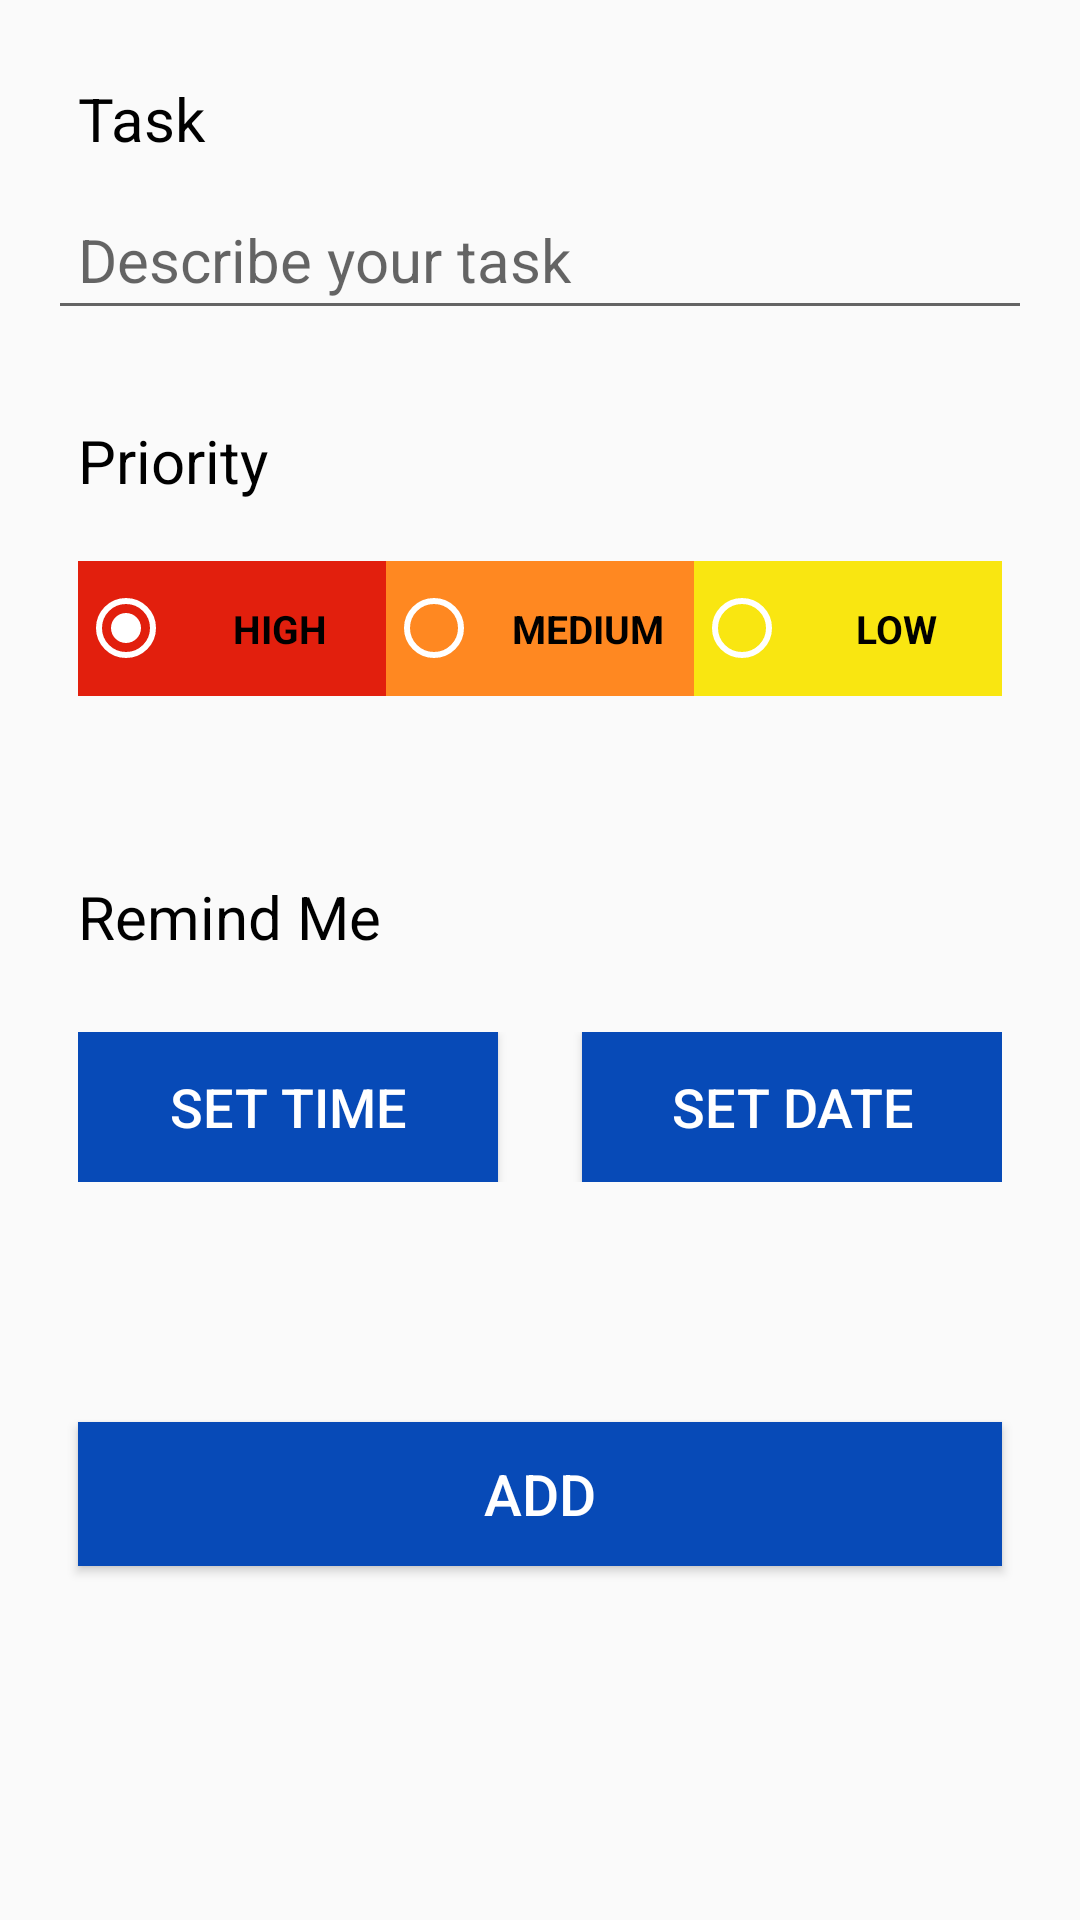

Produce the Android XML layout that renders to this screen, including the resource entries it uses.
<!-- AndroidManifest.xml: application theme AppTheme.NoActionBar -->
<!-- res/layout/activity_create_task.xml -->
<?xml version="1.0" encoding="utf-8"?>
<RelativeLayout xmlns:android="http://schemas.android.com/apk/res/android"
    xmlns:app="http://schemas.android.com/apk/res-auto"
    xmlns:tools="http://schemas.android.com/tools"
    android:layout_width="match_parent"
    android:layout_height="match_parent"
    android:paddingBottom="16dp"
    android:paddingLeft="16dp"
    android:paddingRight="16dp"
    android:paddingTop="16dp"
    tools:context=".CreateTask">

    <LinearLayout
        android:layout_width="wrap_content"
        android:layout_height="match_parent"
        android:orientation="vertical">

        <TextView
            android:id="@+id/text_task"
            android:layout_width="match_parent"
            android:layout_height="wrap_content"
            android:text="Task"
            android:textColor="#000000"
            android:textSize="20dp"
            android:padding="10dp"
            android:gravity="left" />

        <EditText
            android:id="@+id/etTask"
            android:layout_width="match_parent"
            android:layout_height="wrap_content"
            android:hint="Describe your task"
            android:textSize="20sp"
            android:padding="10dp"
            android:inputType="textWebEmailAddress"
            android:imeOptions="actionDone" />

        <TextView
            android:id="@+id/text_priority"
            android:layout_width="match_parent"
            android:layout_height="wrap_content"
            android:text="Priority"
            android:textColor="#000000"
            android:textSize="20dp"
            android:layout_marginTop="20dp"
            android:padding="10dp"
            android:gravity="left" />

        <RadioGroup
            android:layout_width="match_parent"
            android:layout_height="wrap_content"
            android:layout_centerHorizontal="true"
            android:orientation="horizontal"
            android:showDividers="beginning|middle|end"
            android:padding="10dp"
            android:id="@+id/rgPriority" >


            <RadioButton
                android:id="@+id/rb_high"
                android:layout_width="0dp"
                android:layout_weight="1"
                android:layout_height="45dp"
                android:buttonTint="@color/colorWhite"
                android:background="@color/colorRed"
                android:textStyle="bold"
                android:text="@string/rb_high"
                android:textSize="13dp"
                android:textAlignment="center"
                android:checked="true" />

            <RadioButton
                android:id="@+id/rb_medium"
                android:layout_width="0dp"
                android:layout_weight="1"
                android:layout_height="45dp"
                android:buttonTint="@color/colorWhite"
                android:background="@color/colorOrange"
                android:checked="false"
                android:text="@string/rb_medium"
                android:textSize="13dp"
                android:textAlignment="center"
                android:textStyle="bold"/>

            <RadioButton
                android:id="@+id/rb_low"
                android:layout_width="0dp"
                android:layout_weight="1"
                android:layout_height="45dp"
                android:buttonTint="@color/colorWhite"
                android:background="@color/colorYellow"
                android:layout_gravity="center_horizontal"
                android:checked="false"
                android:text="@string/rb_low"
                android:textSize="13dp"
                android:textAlignment="center"
                android:textStyle="bold"/>

        </RadioGroup>

        <TextView
            android:id="@+id/text_remind_me"
            android:layout_width="match_parent"
            android:layout_height="wrap_content"
            android:text="Remind Me"
            android:textColor="#000000"
            android:textSize="20dp"
            android:padding="10dp"
            android:layout_marginTop="40dp"
            android:gravity="left" />

        <RelativeLayout
            android:orientation="horizontal"
            android:layout_width="match_parent"
            android:layout_height="wrap_content"
            android:layout_marginTop="5dp"
            android:padding="10dp">

            <Button
                android:id="@+id/btn_time"
                android:layout_width="140dp"
                android:layout_height="50dp"
                android:background="@color/colorBlue"
                android:textSize="18sp"
                android:textColor="#ffff"
                android:layout_alignParentLeft="true"
                android:text="SET TIME"
                />

            <Button
                android:id="@+id/btn_date"
                android:layout_width="140dp"
                android:layout_height="50dp"
                android:background="@color/colorBlue"
                android:textSize="18sp"
                android:textColor="#ffff"
                android:layout_alignParentRight="true"
                android:text="SET DATE" />

        </RelativeLayout>

        <Button
            android:id="@+id/btn_add"
            android:text="ADD"
            android:layout_width="match_parent"
            android:layout_height="wrap_content"
            android:background="@color/colorBlue"
            android:layout_marginTop="70dp"
            android:layout_marginLeft="10dp"
            android:layout_marginRight="10dp"
            android:textSize="19sp"
            android:textColor="#ffff"
            android:padding="10dp"/>

    </LinearLayout>

</RelativeLayout>
<!-- resources referenced by this layout -->
<resources>
  <color name="colorBlue">#074ab7</color>
  <color name="colorOrange">#ff8821</color>
  <color name="colorRed">#e21f0d</color>
  <color name="colorWhite">#ffff</color>
  <color name="colorYellow">#f9e611</color>
  <string name="rb_high">HIGH</string>
  <string name="rb_low">LOW</string>
  <string name="rb_medium">MEDIUM</string>
  <style name="AppTheme.NoActionBar" parent="Theme.AppCompat.Light.DarkActionBar">
          
          <item name="windowActionBar">true</item>
          <item name="windowNoTitle">false</item>
          <item name="android:windowFullscreen">false</item>
          
          <item name="colorPrimary">@color/colorPrimary</item>
          <item name="colorPrimaryDark">@color/colorPrimaryDark</item>
          <item name="colorAccent">@color/colorAccent</item>
      </style>
  <color name="colorPrimary">#074ab7</color>
  <color name="colorPrimaryDark">#252eaa</color>
  <color name="colorAccent">#074ab7</color>
</resources>
